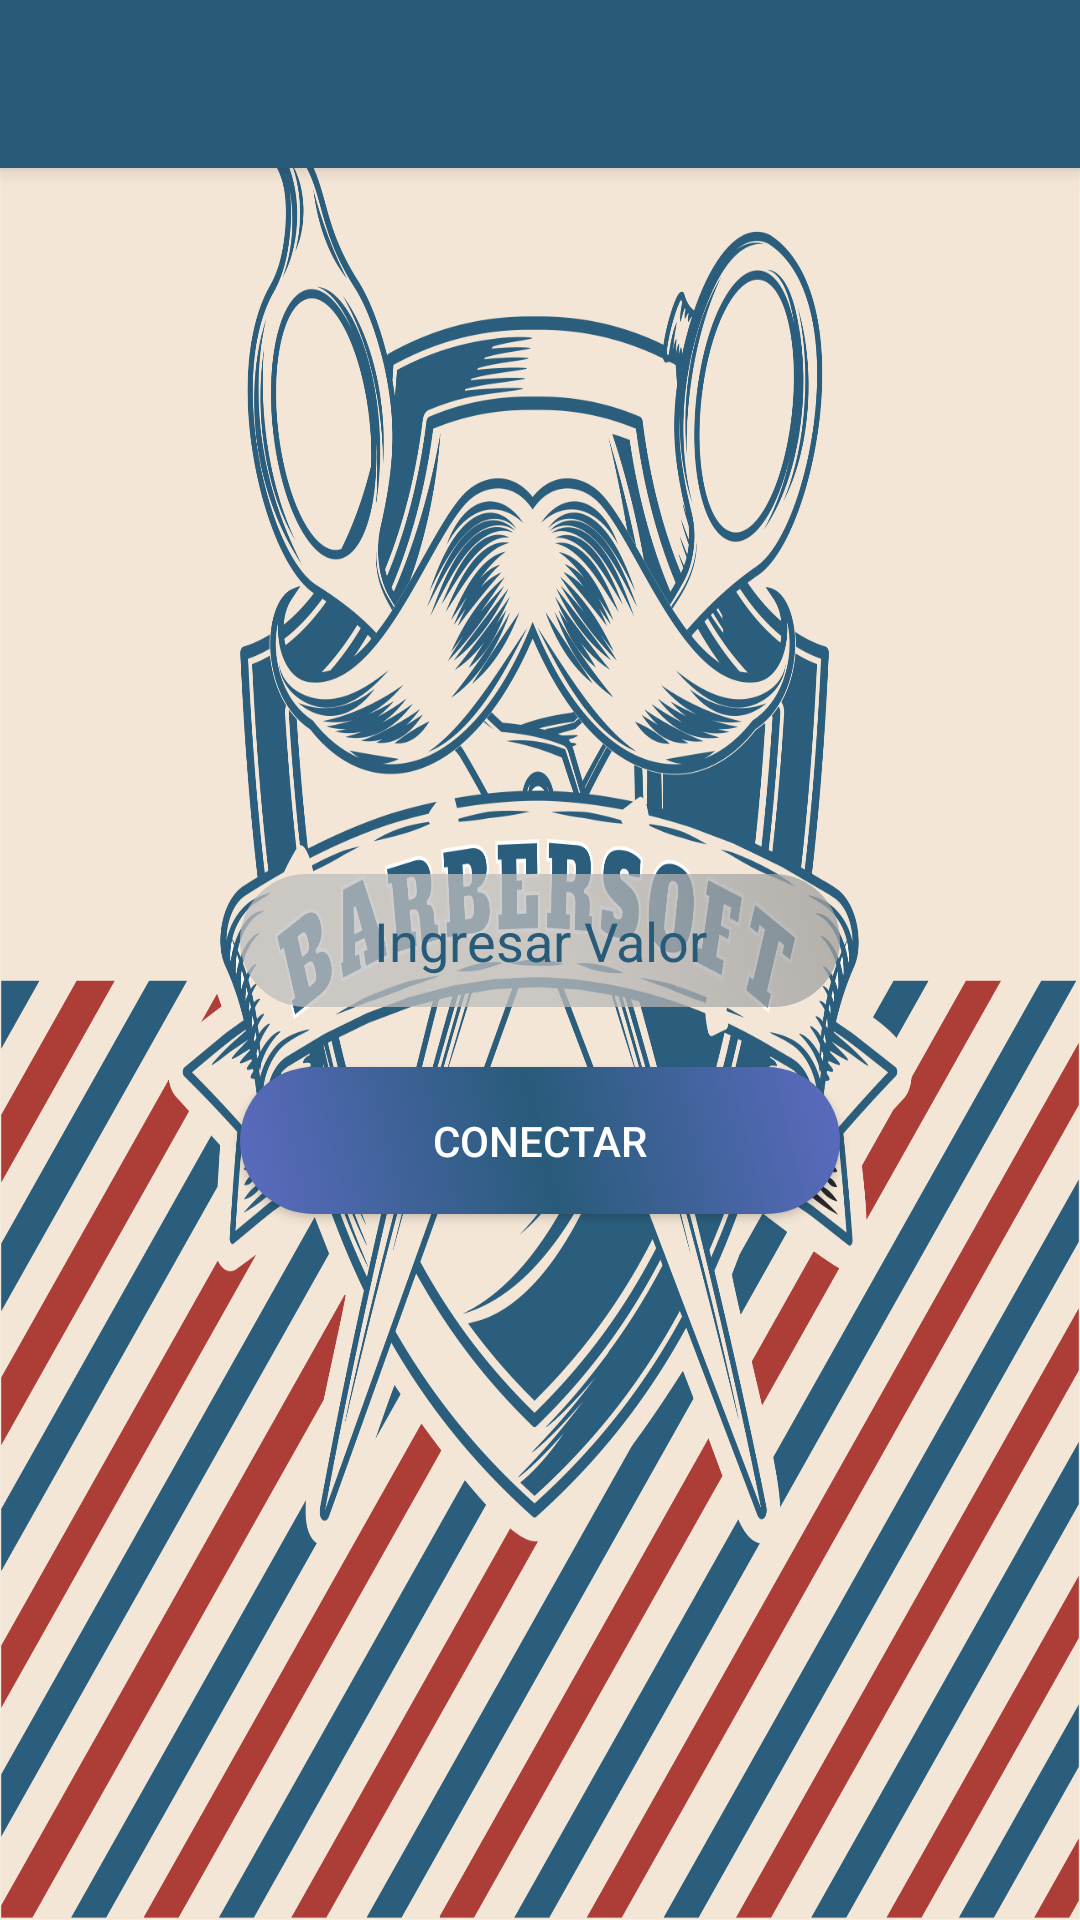

Reconstruct the res/layout file that produces this screen, plus the resources it refers to.
<!-- AndroidManifest.xml: application theme AppTheme -->
<!-- res/layout/activity_ingresar_link.xml -->
<?xml version="1.0" encoding="utf-8"?>
<LinearLayout
    xmlns:android="http://schemas.android.com/apk/res/android"
    xmlns:app="http://schemas.android.com/apk/res-auto"
    xmlns:tools="http://schemas.android.com/tools"
    android:layout_width="match_parent"
    android:layout_height="match_parent"
    android:background="@drawable/fondo"
    tools:context=".IngresarLink"
    android:orientation="vertical">

    <include
        layout="@layout/toolbar"
        android:id="@+id/toolbar"
        android:layout_gravity="top"
        android:layout_height="wrap_content"
        android:layout_width="match_parent">
    </include>


    <LinearLayout
        android:layout_width="match_parent"
        android:layout_height="match_parent"
        android:orientation="vertical"
        android:gravity="center_vertical">


    <EditText

        android:layout_width="fill_parent"
        android:layout_height="wrap_content"
        android:layout_gravity="center_vertical"
        android:layout_marginLeft="80dp"
        android:layout_marginRight="80dp"
        android:layout_marginBottom="20dp"
        android:textAlignment="center"
        android:background="@drawable/editextdesng"
        android:id="@+id/getLink"
        android:hint="@string/ngrok"
        android:maxLength="15"
        android:padding="10dp"
        android:textColor="#285b7a"
        android:textColorHint="#285b7a"
        />
    <Button
        android:layout_width="fill_parent"
        android:layout_height="wrap_content"
        android:layout_marginLeft="80dp"
        android:layout_marginRight="80dp"
        android:id="@+id/btnNgrok"
        android:background="@drawable/btnazul"
        android:text="@string/conectar"
        android:textColor="#ffffff" />

    </LinearLayout>

</LinearLayout>
<!-- res/layout/toolbar.xml (included above) -->
<?xml version="1.0" encoding="utf-8"?>
<android.support.v7.widget.Toolbar
    xmlns:android="http://schemas.android.com/apk/res/android"
    android:layout_width="match_parent"
    android:layout_height="wrap_content"
    android:background="@color/colorPrimaryDark"
    android:elevation="4dp"
    android:theme="@style/ThemeOverlay.AppCompat.Dark">

</android.support.v7.widget.Toolbar>
<!-- resources referenced by this layout -->
<resources>
  <color name="colorPrimaryDark">#285b7a</color>
  <!-- drawable btnazul (drawable) -->
  <?xml version="1.0" encoding="utf-8"?>
  <selector xmlns:android="http://schemas.android.com/apk/res/android">
      <item android:drawable="@drawable/btn_pressed_rojo"
          android:state_enabled="false"/>
      <item android:drawable="@drawable/btn_pressed_azul"
          android:state_pressed="true" />
      <item android:drawable="@drawable/btn_focus_azul"
          android:state_focused="true" />
      <item android:drawable="@drawable/btnlogin" />
  </selector>
  <!-- drawable editextdesng (drawable) -->
  <?xml version="1.0" encoding="utf-8"?>
  <shape xmlns:android="http://schemas.android.com/apk/res/android">
  
      <gradient
          android:angle="45"
          android:endColor="#BF9e9e9e"
          android:startColor="#BFbdbdbd"
          android:centerColor="#BFbdbdbd"
          />
      <padding
          android:bottom="5dp"
          android:left="5dp"
          android:right="5dp"
          android:top="5dp" />
      <corners android:radius="25dp" />
  
  </shape>
  <!-- drawable fondo: png bitmap (drawable, 730917 bytes) -->
  <string name="conectar">Conectar</string>
  <string name="ngrok">Ingresar Valor</string>
  <style name="AppTheme" parent="Theme.AppCompat.DayNight.NoActionBar">
          
          <item name="colorPrimary">#285b7a</item>
          <item name="colorPrimaryDark">#b71c1c</item>
          <item name="colorAccent">@color/colorAccent</item>
      </style>
  <!-- drawable btn_pressed_rojo (drawable) -->
  <?xml version="1.0" encoding="utf-8"?>
  <shape xmlns:android="http://schemas.android.com/apk/res/android">
      <gradient
          android:angle="45"
          android:endColor="#9e9e9e"
          android:startColor="#bdbdbd"
          android:centerColor="#616161"
          />
      <padding
          android:bottom="15dp"
          android:left="15dp"
          android:right="15dp"
          android:top="15dp" />
      <corners
          android:radius="25dp"
          />
      </shape>
  <!-- drawable btn_pressed_azul (drawable) -->
  <?xml version="1.0" encoding="utf-8"?>
  <shape xmlns:android="http://schemas.android.com/apk/res/android">
      <gradient
          android:angle="45"
          android:endColor="#7e57c2"
          android:startColor="#7e57c2"
          android:centerColor="#311b92"
          />
      <padding
          android:bottom="15dp"
          android:left="15dp"
          android:right="15dp"
          android:top="15dp" />
      <corners
          android:radius="25dp"
          />
  </shape>
  <!-- drawable btn_focus_azul (drawable) -->
  <?xml version="1.0" encoding="utf-8"?>
  <shape xmlns:android="http://schemas.android.com/apk/res/android">
      <gradient
          android:angle="45"
          android:endColor="#009688"
          android:startColor="#00bfa5"
          android:centerColor="#004d40"
          />
      <padding
          android:bottom="15dp"
          android:left="15dp"
          android:right="15dp"
          android:top="15dp" />
      <corners
          android:radius="25dp"
          />
  </shape>
  <!-- drawable btnlogin (drawable) -->
  <?xml version="1.0" encoding="utf-8"?>
  <shape xmlns:android="http://schemas.android.com/apk/res/android">
      <gradient
          android:angle="45"
          android:endColor="#5c6bc0"
          android:startColor="#5c6bc0"
          android:centerColor="#285b7a"
          />
      <padding
          android:bottom="15dp"
          android:left="15dp"
          android:right="15dp"
          android:top="15dp" />
      <corners
          android:radius="25dp"
          />
  </shape>
  <color name="colorAccent">#afaeb6</color>
</resources>
